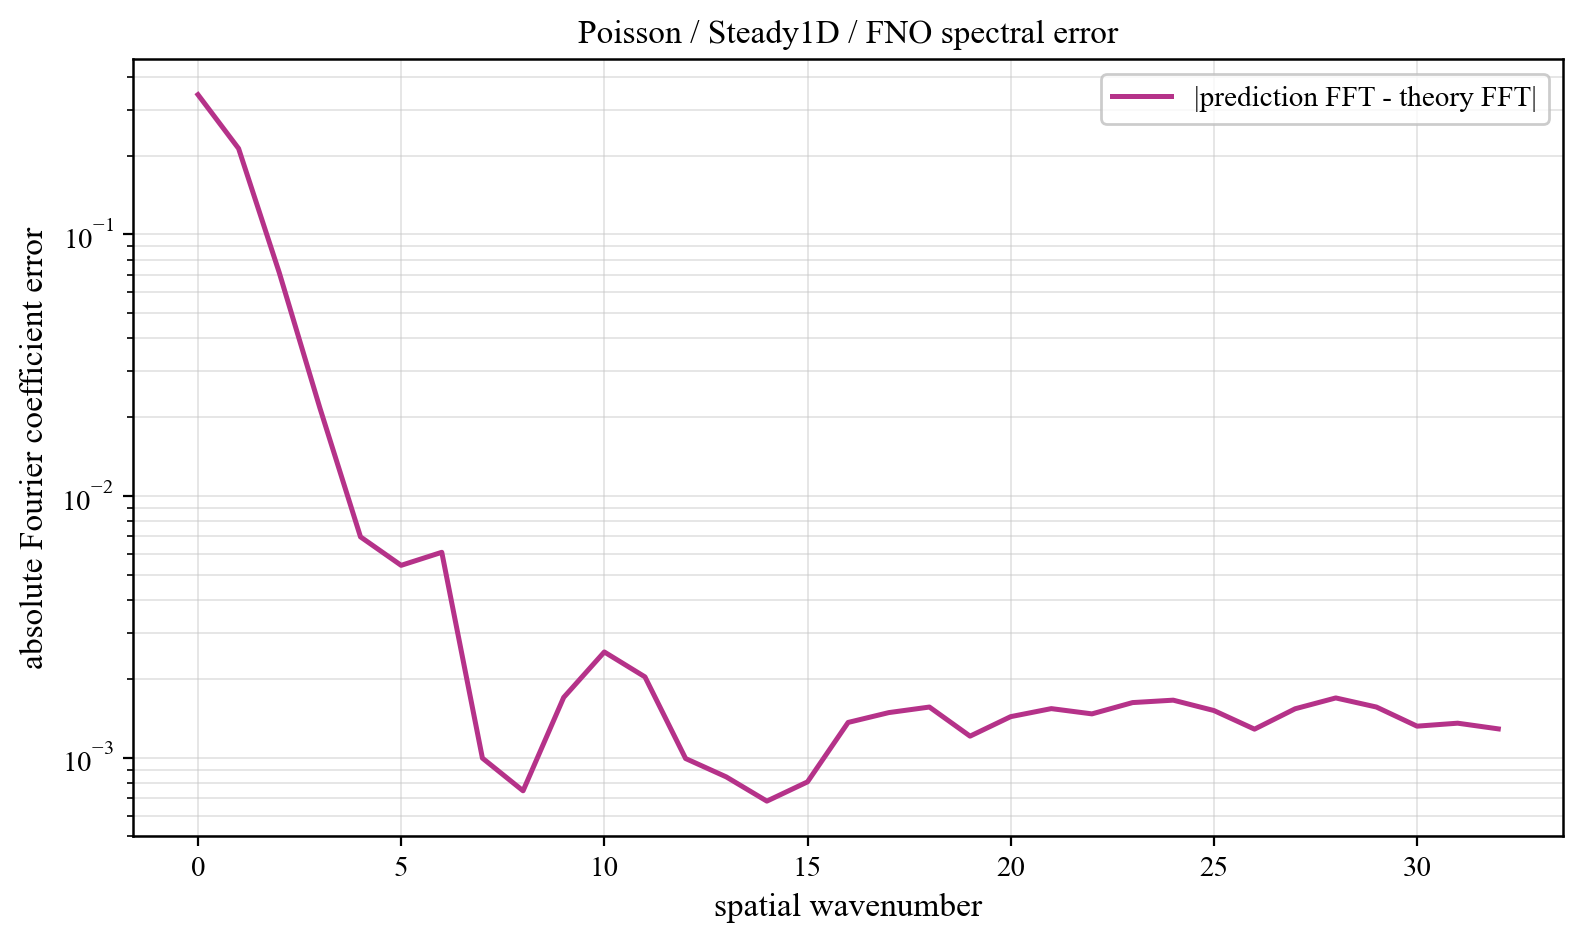

The data file committed next to this chart (first rows):
component, prediction_magnitude, theory_magnitude, absolute_coefficient_error
0, 0.1086, 0.4506, 0.342
1, 0.1657, 0.3667, 0.2128
2, 0.243, 0.3137, 0.07145
3, 0.039, 0.02118, 0.0217
4, 0.01777, 0.01217, 0.006977
5, 0.01036, 0.008508, 0.005431
6, 0.01031, 0.006543, 0.006092
7, 0.005949, 0.005331, 0.0009953
8, 0.004821, 0.004515, 0.0007464
9, 0.003727, 0.00393, 0.001698
10, 0.003893, 0.003492, 0.002533
11, 0.002706, 0.003152, 0.002035
12, 0.002262, 0.002881, 0.0009919
13, 0.001832, 0.002662, 0.0008438
14, 0.001884, 0.00248, 0.0006817
15, 0.001874, 0.002328, 0.0008076
16, 0.001206, 0.0022, 0.001363
17, 0.0007775, 0.002091, 0.001486
18, 0.0007891, 0.001997, 0.00156
19, 0.000972, 0.001916, 0.001208
20, 0.0008517, 0.001846, 0.001434
21, 0.0002499, 0.001786, 0.001539
22, 0.0002915, 0.001734, 0.001469
23, 0.0002786, 0.001689, 0.001623
24, 0.0003917, 0.001651, 0.001658
25, 0.0002642, 0.001618, 0.001513
26, 0.0004058, 0.001591, 0.001284
27, 7.755978097012018e-05, 0.001568, 0.001537
28, 0.0001414, 0.00155, 0.00169
29, 4.13208715104953e-05, 0.001536, 0.00156
30, 0.0002481, 0.001526, 0.001319
31, 0.0002015, 0.001521, 0.001354
32, 0.0002313, 0.001519, 0.001287
